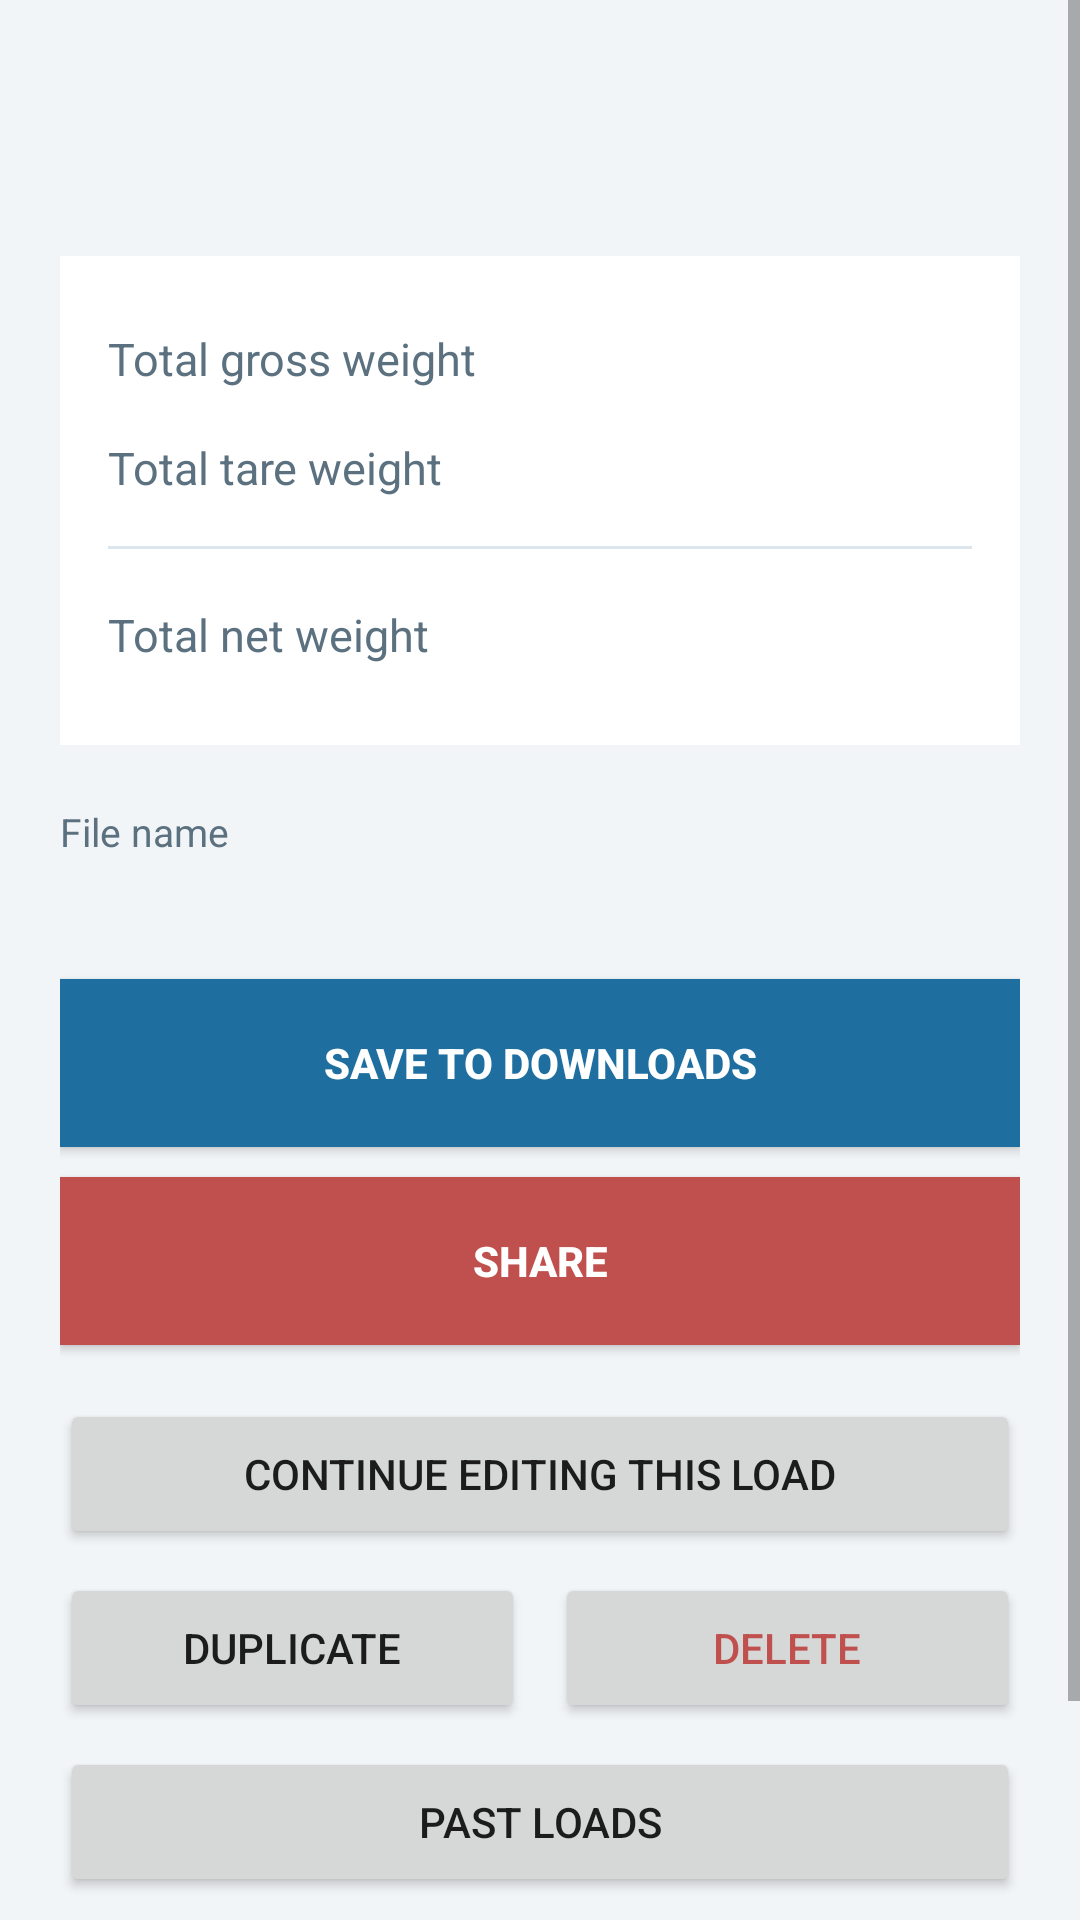

Here is an Android app screen rendered from its layout file. Give the layout XML and the strings, colors and styles it references.
<!-- AndroidManifest.xml: application theme AppTheme -->
<!-- res/layout/activity_summary.xml -->
<?xml version="1.0" encoding="utf-8"?>
<ScrollView xmlns:android="http://schemas.android.com/apk/res/android"
    android:id="@+id/root"
    android:layout_width="match_parent"
    android:layout_height="match_parent"
    android:background="@color/bg"
    android:fillViewport="true">

    <LinearLayout
        android:layout_width="match_parent"
        android:layout_height="wrap_content"
        android:orientation="vertical"
        android:padding="20dp">

        <TextView
            android:id="@+id/tv_sum_header"
            android:layout_width="match_parent"
            android:layout_height="wrap_content"
            android:textColor="@color/primary_dark"
            android:textSize="18sp"
            android:textStyle="bold" />

        <TextView
            android:id="@+id/tv_sum_bags"
            android:layout_width="match_parent"
            android:layout_height="wrap_content"
            android:layout_marginTop="4dp"
            android:layout_marginBottom="18dp"
            android:textColor="@color/muted"
            android:textSize="14sp" />

        <LinearLayout
            android:layout_width="match_parent"
            android:layout_height="wrap_content"
            android:background="#FFFFFF"
            android:orientation="vertical"
            android:padding="16dp">

            <LinearLayout style="@style/SumRow">
                <TextView style="@style/SumLabel" android:text="@string/total_gross" />
                <TextView android:id="@+id/tv_sum_gross" style="@style/SumValue" />
            </LinearLayout>

            <LinearLayout style="@style/SumRow">
                <TextView style="@style/SumLabel" android:text="@string/total_tare" />
                <TextView android:id="@+id/tv_sum_tare" style="@style/SumValue" />
            </LinearLayout>

            <View
                android:layout_width="match_parent"
                android:layout_height="1dp"
                android:layout_marginTop="8dp"
                android:layout_marginBottom="8dp"
                android:background="@color/tableHead" />

            <LinearLayout style="@style/SumRow">
                <TextView style="@style/SumLabel" android:text="@string/total_net" />
                <TextView
                    android:id="@+id/tv_sum_net"
                    style="@style/SumValue"
                    android:textColor="@color/accent"
                    android:textSize="22sp" />
            </LinearLayout>
        </LinearLayout>

        <TextView
            android:layout_width="match_parent"
            android:layout_height="wrap_content"
            android:layout_marginTop="20dp"
            android:text="@string/file_name_label"
            android:textColor="@color/muted"
            android:textSize="13sp" />

        <TextView
            android:id="@+id/tv_file_name"
            android:layout_width="match_parent"
            android:layout_height="wrap_content"
            android:textColor="@color/text"
            android:textSize="15sp"
            android:textStyle="bold" />

        <Button
            android:id="@+id/btn_save"
            android:layout_width="match_parent"
            android:layout_height="56dp"
            android:layout_marginTop="20dp"
            android:background="@color/primary"
            android:text="@string/save_downloads"
            android:textColor="#FFFFFF"
            android:textStyle="bold" />

        <Button
            android:id="@+id/btn_share"
            android:layout_width="match_parent"
            android:layout_height="56dp"
            android:layout_marginTop="10dp"
            android:background="@color/accent"
            android:text="@string/share"
            android:textColor="#FFFFFF"
            android:textStyle="bold" />

        <Button
            android:id="@+id/btn_back"
            android:layout_width="match_parent"
            android:layout_height="50dp"
            android:layout_marginTop="18dp"
            android:text="@string/back_to_entry" />

        <LinearLayout
            android:layout_width="match_parent"
            android:layout_height="wrap_content"
            android:layout_marginTop="8dp"
            android:orientation="horizontal">

            <Button
                android:id="@+id/btn_duplicate"
                android:layout_width="0dp"
                android:layout_height="50dp"
                android:layout_weight="1"
                android:text="@string/duplicate" />

            <Button
                android:id="@+id/btn_delete"
                android:layout_width="0dp"
                android:layout_height="50dp"
                android:layout_marginStart="10dp"
                android:layout_marginLeft="10dp"
                android:layout_weight="1"
                android:text="@string/delete"
                android:textColor="@color/accent" />
        </LinearLayout>

        <Button
            android:id="@+id/btn_history"
            android:layout_width="match_parent"
            android:layout_height="50dp"
            android:layout_marginTop="8dp"
            android:text="@string/past_loads" />

        <Button
            android:id="@+id/btn_new_load"
            android:layout_width="match_parent"
            android:layout_height="50dp"
            android:layout_marginTop="8dp"
            android:text="@string/new_load" />

        <View
            android:layout_width="match_parent"
            android:layout_height="12dp" />
    </LinearLayout>
</ScrollView>
<!-- resources referenced by this layout -->
<resources>
  <color name="accent">#C0504D</color>
  <color name="bg">#F2F5F7</color>
  <color name="muted">#5C7180</color>
  <color name="primary">#1E6F9F</color>
  <color name="primary_dark">#14506F</color>
  <color name="tableHead">#DCE6EC</color>
  <color name="text">#1B2A33</color>
  <string name="back_to_entry">Continue editing this load</string>
  <string name="delete">Delete</string>
  <string name="duplicate">Duplicate</string>
  <string name="file_name_label">File name</string>
  <string name="new_load">Start a new load</string>
  <string name="past_loads">Past loads</string>
  <string name="save_downloads">Save to Downloads</string>
  <string name="share">Share</string>
  <string name="total_gross">Total gross weight</string>
  <string name="total_net">Total net weight</string>
  <string name="total_tare">Total tare weight</string>
  <style name="SumLabel">
          <item name="android:layout_width">0dp</item>
          <item name="android:layout_height">wrap_content</item>
          <item name="android:layout_weight">1</item>
          <item name="android:textColor">@color/muted</item>
          <item name="android:textSize">15sp</item>
      </style>
  <style name="SumRow">
          <item name="android:layout_width">match_parent</item>
          <item name="android:layout_height">wrap_content</item>
          <item name="android:orientation">horizontal</item>
          <item name="android:paddingTop">6dp</item>
          <item name="android:paddingBottom">6dp</item>
          <item name="android:gravity">center_vertical</item>
      </style>
  <style name="SumValue">
          <item name="android:layout_width">wrap_content</item>
          <item name="android:layout_height">wrap_content</item>
          <item name="android:textColor">@color/text</item>
          <item name="android:textSize">18sp</item>
          <item name="android:textStyle">bold</item>
      </style>
  <style name="AppTheme" parent="Theme.AppCompat.Light.NoActionBar">
          <item name="colorPrimary">@color/primary</item>
          <item name="colorPrimaryDark">@color/primary_dark</item>
          <item name="colorAccent">@color/accent</item>
          <item name="android:windowBackground">@color/bg</item>
          <item name="android:windowLightStatusBar">true</item>
      </style>
</resources>
